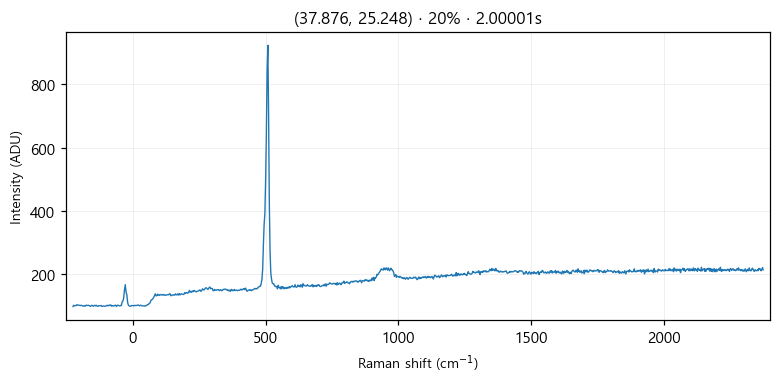

The data file committed next to this chart (first rows):
# laser_power_pct, 20
# exposure_time, 2
# laser_nm, 532
# mode, single
pixel_index, raman_shift_cm-1, wavelength_nm, intensity
0, -224.8, 525.7, 98.0
1, -221.8, 525.8, 102.0
2, -218.7, 525.9, 100.0
3, -215.6, 526, 101.0
4, -212.6, 526.1, 101.0
5, -209.5, 526.2, 104.0
6, -206.5, 526.2, 102.0
7, -203.4, 526.3, 102.0
8, -200.3, 526.4, 102.0
9, -197.3, 526.5, 101.0
10, -194.2, 526.6, 102.0
11, -191.2, 526.7, 101.0
12, -188.1, 526.7, 100.0
13, -185.1, 526.8, 99.0
14, -182, 526.9, 101.0
15, -179, 527, 99.0
16, -175.9, 527.1, 102.0
17, -172.9, 527.2, 102.0
18, -169.8, 527.3, 101.0
19, -166.8, 527.3, 102.0
20, -163.7, 527.4, 101.0
21, -160.7, 527.5, 99.0
22, -157.6, 527.6, 99.0
23, -154.6, 527.7, 102.0
24, -151.6, 527.8, 101.0
25, -148.5, 527.9, 99.0
26, -145.5, 527.9, 101.0
27, -142.4, 528, 102.0
28, -139.4, 528.1, 100.0
29, -136.4, 528.2, 102.0
30, -133.3, 528.3, 99.0
31, -130.3, 528.4, 99.0
32, -127.3, 528.4, 101.0
33, -124.3, 528.5, 100.0
34, -121.2, 528.6, 101.0
35, -118.2, 528.7, 101.0
36, -115.2, 528.8, 98.0
37, -112.2, 528.9, 99.0
38, -109.1, 529, 100.0
39, -106.1, 529, 99.0
40, -103.1, 529.1, 99.0
41, -100.1, 529.2, 100.0
42, -97.05, 529.3, 102.0
43, -94.03, 529.4, 100.0
44, -91.01, 529.5, 101.0
45, -88, 529.5, 103.0
46, -84.98, 529.6, 101.0
47, -81.97, 529.7, 103.0
48, -78.96, 529.8, 99.0
49, -75.95, 529.9, 101.0
50, -72.94, 530, 100.0
51, -69.93, 530, 100.0
52, -66.93, 530.1, 102.0
53, -63.92, 530.2, 102.0
54, -60.92, 530.3, 98.0
55, -57.91, 530.4, 102.0
... 968 more rows
